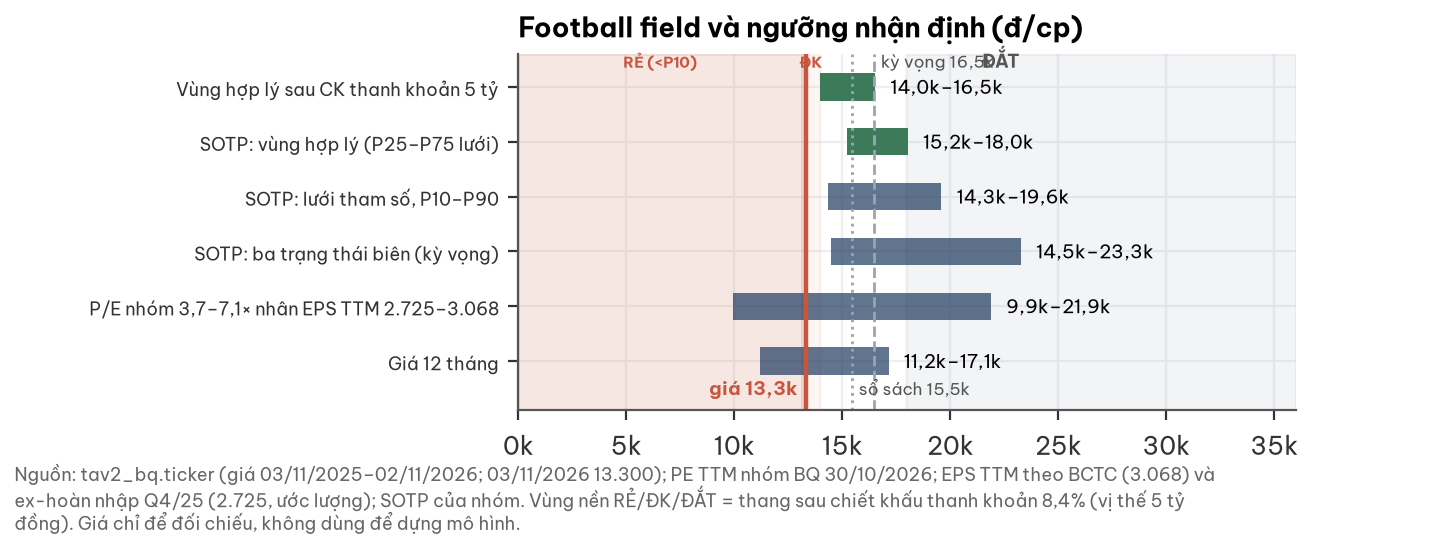

The table this chart was drawn from, first rows:
phuong_phap, thap, cao
Giá 12 tháng, 11200, 17140
P/E nhóm 3,7–7,1× nhân EPS TTM 2.725–3.0…, 9946, 21875
SOTP: ba trạng thái biên (kỳ vọng), 14485, 23267
SOTP: lưới tham số, P10–P90, 14331, 19587
SOTP: vùng hợp lý (P25–P75 lưới), 15229, 18027
Vùng hợp lý sau CK thanh khoản 5 tỷ, 13957, 16521
